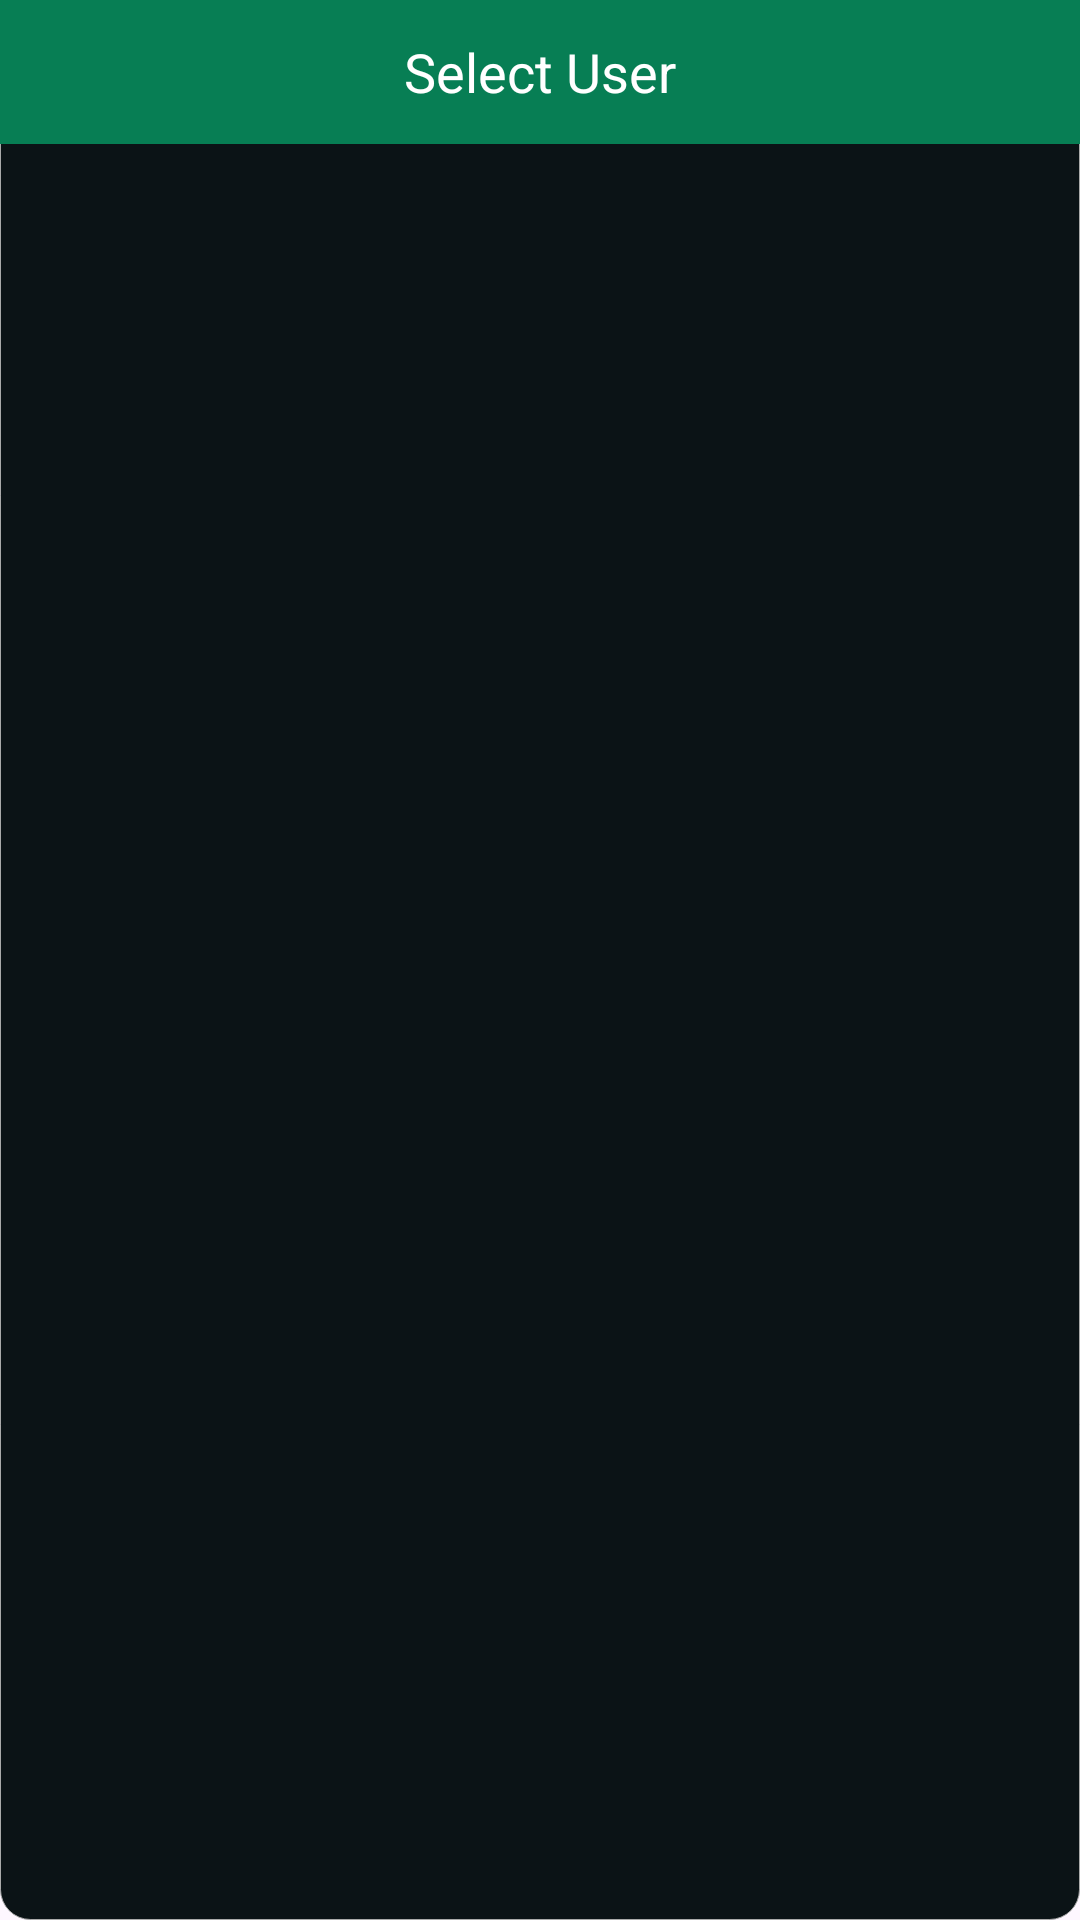

Reconstruct the res/layout file that produces this screen, plus the resources it refers to.
<!-- AndroidManifest.xml: application theme Theme.FakeChatApp -->
<!-- res/layout/dialog_users_layout.xml -->
<?xml version="1.0" encoding="utf-8"?>
<LinearLayout xmlns:android="http://schemas.android.com/apk/res/android"
    xmlns:tools="http://schemas.android.com/tools"
    android:layout_width="match_parent"
    android:layout_height="wrap_content"
    android:background="@drawable/chatbg"
    android:orientation="vertical">

    <TextView
        android:layout_width="match_parent"
        android:layout_height="48dp"
        android:background="@color/green"
        android:gravity="center"
        android:text="Select User"
        android:textColor="@color/white"
        android:textSize="18sp" />

    <androidx.recyclerview.widget.RecyclerView
        android:id="@+id/userRv"
        android:layout_width="match_parent"
        android:layout_height="wrap_content"
        android:padding="5dp"
        tools:itemCount="3"
        tools:listitem="@layout/item_select_user" />

</LinearLayout>
<!-- res/layout/item_select_user.xml (included above) -->
<?xml version="1.0" encoding="utf-8"?>
<LinearLayout xmlns:android="http://schemas.android.com/apk/res/android"
    android:layout_width="match_parent"
    android:layout_height="wrap_content"
    android:foreground="?selectableItemBackground"
    android:orientation="vertical">

    <RelativeLayout
        android:layout_width="match_parent"
        android:layout_height="wrap_content"
        android:background="@color/whatsapp_green"
        android:padding="10dp">

        <de.hdodenhof.circleimageview.CircleImageView
            android:id="@+id/profilePic"
            android:layout_width="40dp"
            android:layout_height="40dp"
            android:layout_alignParentStart="true"
            android:layout_alignParentTop="true"
            android:layout_centerVertical="true"
            android:src="@drawable/ic_user" />

        <LinearLayout
            android:id="@+id/nameLayout"
            android:layout_width="wrap_content"
            android:layout_height="wrap_content"
            android:layout_centerVertical="true"
            android:layout_marginStart="10dp"
            android:layout_toEndOf="@id/profilePic"
            android:orientation="horizontal">

            <TextView
                android:id="@+id/tvUserName"
                android:layout_width="wrap_content"
                android:layout_height="wrap_content"
                android:layout_gravity="center"
                android:text="Username"
                android:textColor="@color/white"
                android:textSize="18sp" />

        </LinearLayout>

    </RelativeLayout>

</LinearLayout>
<!-- resources referenced by this layout -->
<resources>
  <color name="green">#077E54</color>
  <color name="whatsapp_green">#0B1316</color>
  <color name="white">#FFFFFFFF</color>
  <!-- drawable chatbg (drawable) -->
  <?xml version="1.0" encoding="utf-8"?>
  <shape xmlns:android="http://schemas.android.com/apk/res/android">
      <stroke
          android:width="1px"
          android:color="@android:color/darker_gray" />
      <solid android:color="@color/whatsapp_green" />
      <corners android:radius="10dp" />
  </shape>
  <style name="Theme.FakeChatApp" parent="Base.Theme.FakeChatApp" />
  <style name="Base.Theme.FakeChatApp" parent="Theme.Material3.Light.NoActionBar">
          
           <item name="colorPrimary">@color/whatsapp_green</item>
      </style>
</resources>
